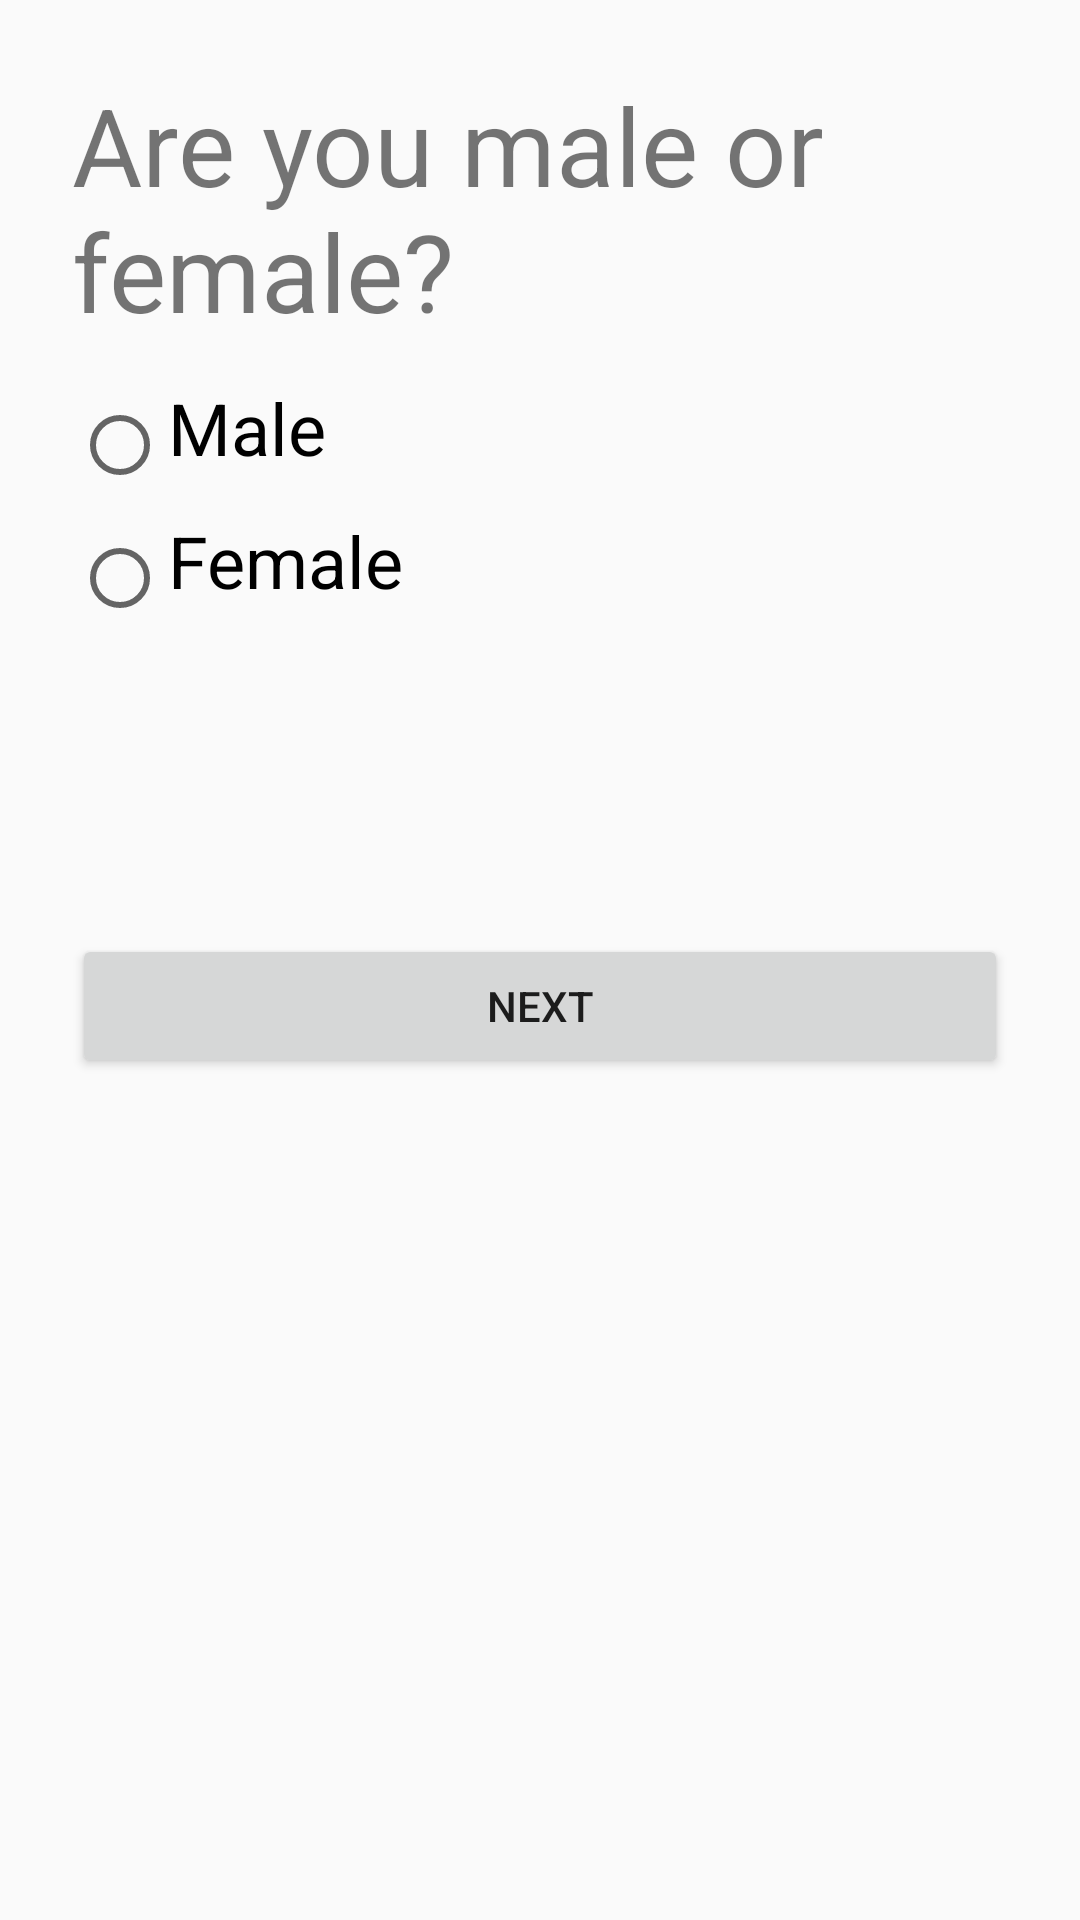

Layout XML and referenced resources for this Android screen:
<!-- AndroidManifest.xml: application theme AppTheme -->
<!-- res/layout/activity_page1.xml -->
<?xml version="1.0" encoding="utf-8"?>
<ScrollView xmlns:android="http://schemas.android.com/apk/res/android"
    xmlns:app="http://schemas.android.com/apk/res-auto"
    xmlns:tools="http://schemas.android.com/tools"
    android:layout_width="match_parent"
    android:layout_height="match_parent"
    tools:context=".Page1Activity">

    <LinearLayout
        android:layout_width="match_parent"
        android:layout_height="wrap_content"
        android:orientation="vertical">

        <LinearLayout
            style="@style/QuestionBlock"
            android:layout_width="match_parent"
            android:layout_height="wrap_content"
            android:orientation="vertical">

            <TextView
                android:id="@+id/textView_q_1"
                style="@style/QuestionLabel"
                android:layout_width="match_parent"
                android:layout_height="wrap_content"
                android:text="@string/male_or_female" />

            <RadioGroup
                android:id="@+id/radioGroup_q_1"
                android:layout_width="match_parent"
                android:layout_height="wrap_content">

                <RadioButton
                    style="@style/QuestionOptionText"
                    android:id="@+id/radioButton_101-1"
                    android:layout_width="match_parent"
                    android:layout_height="wrap_content"
                    android:text="@string/male" />

                <RadioButton
                    style="@style/QuestionOptionText"
                    android:id="@+id/radioButton_101-2"
                    android:layout_width="match_parent"
                    android:layout_height="wrap_content"
                    android:text="@string/female" />
            </RadioGroup>
        </LinearLayout>

        <LinearLayout
            style="@style/QuestionBlock"
            android:layout_width="match_parent"
            android:layout_height="wrap_content"
            android:orientation="vertical">

            <TextView
                style="@style/QuestionLabel"
                android:id="@+id/textView_debug"
                android:layout_width="match_parent"
                android:layout_height="wrap_content"
                android:text="" />

            <Button
                android:id="@+id/button_next1"
                android:layout_width="match_parent"
                android:layout_height="wrap_content"
                android:text="@string/nextpage1" />

        </LinearLayout>
    </LinearLayout>
</ScrollView>
<!-- resources referenced by this layout -->
<resources>
  <string name="female">Female</string>
  <string name="male">Male</string>
  <string name="male_or_female">Are you male or female?</string>
  <string name="nextpage1">next</string>
  <style name="QuestionBlock">
          <item name="android:paddingTop">24dp</item>
          <item name="android:paddingBottom">12dp</item>
          <item name="android:paddingLeft">24dp</item>
          <item name="android:paddingRight">24dp</item>
      </style>
  <style name="QuestionLabel">
          <item name="android:paddingBottom">12dp</item>
          <item name="android:textSize">36dp</item>
      </style>
  <style name="QuestionOptionText">
          <item name="android:paddingBottom">12dp</item>
          <item name="android:textSize">24dp</item>
      </style>
  <style name="AppTheme" parent="Base.Theme.AppCompat.Light.DarkActionBar">
          
          <item name="colorPrimary">@color/colorPrimary</item>
          <item name="colorPrimaryDark">@color/colorPrimaryDark</item>
          <item name="colorAccent">@color/colorAccent</item>
      </style>
  <color name="colorPrimary">#3F51B5</color>
  <color name="colorPrimaryDark">#303F9F</color>
  <color name="colorAccent">#FF4081</color>
</resources>
